Dataset: fruits-360 (GitHub, sjeanat3/Apple_Identification). Classes: apple braeburn, apple crimson snow, apple golden, apple granny smith, apple pink lady, apple red delicious.

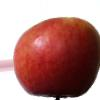
Label: apple crimson snow

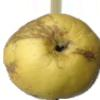
Label: apple golden

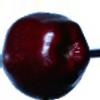
Label: apple red delicious

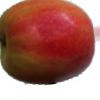
Label: apple pink lady

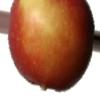
Label: apple braeburn

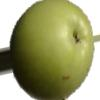
Label: apple granny smith
